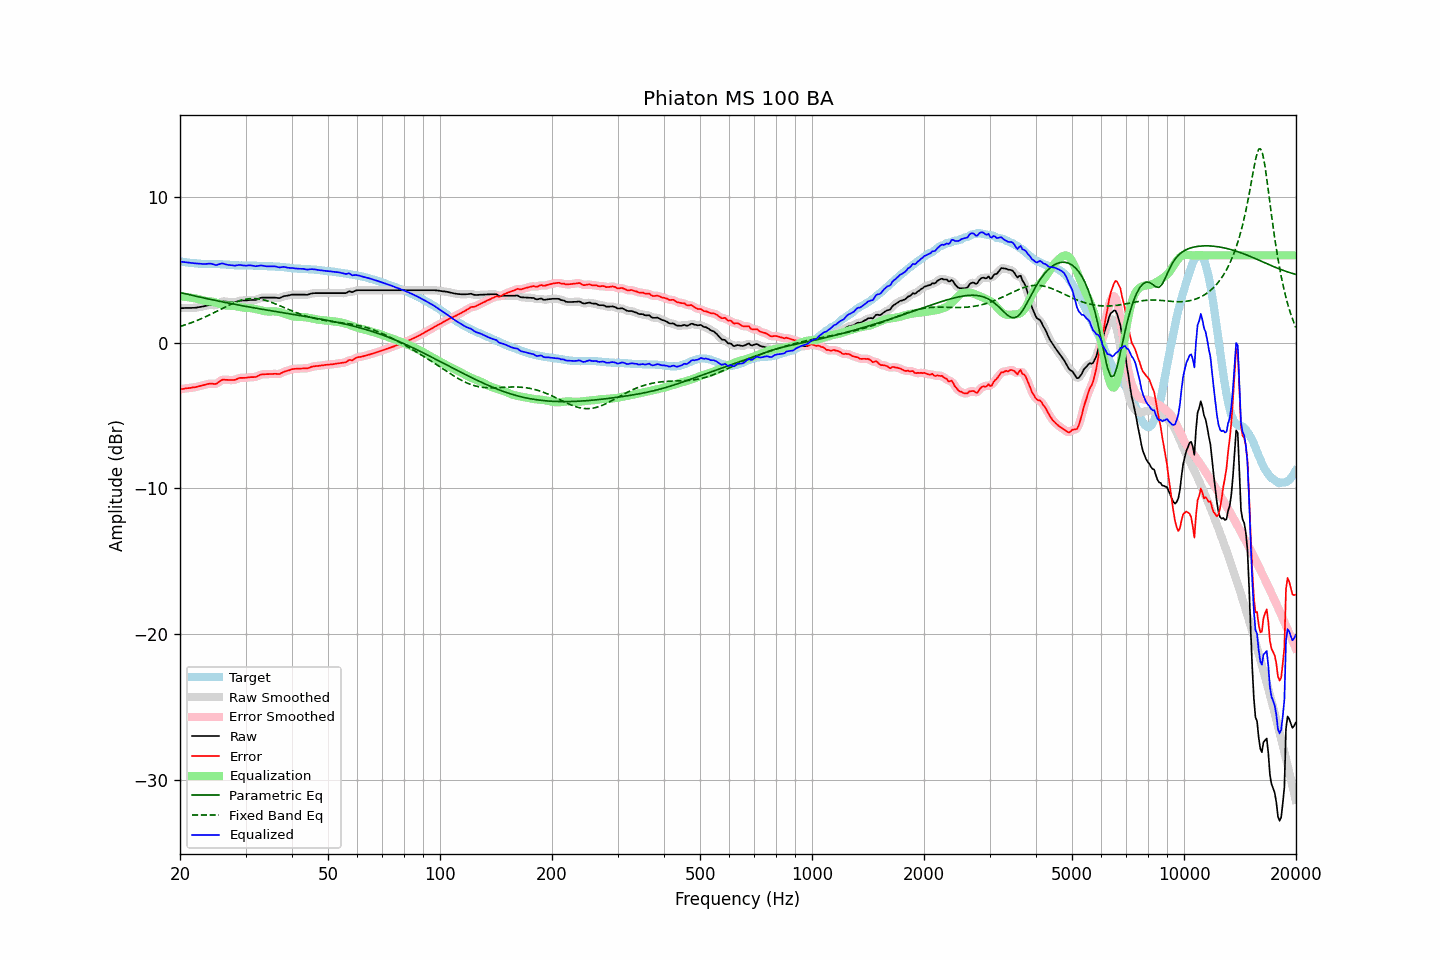

The data file committed next to this chart (first rows):
frequency, raw, error, smoothed, error_smoothed, equalization, parametric_eq, fixed_band_eq, equalized_raw, equalized_smoothed, target
20.00, 2.38, -3.20, 2.37, -3.20, 3.19, 3.45, 1.11, 5.57, 5.56, 5.57
20.20, 2.38, -3.19, 2.38, -3.18, 3.18, 3.42, 1.15, 5.55, 5.56, 5.56
20.40, 2.38, -3.17, 2.38, -3.16, 3.17, 3.39, 1.18, 5.54, 5.55, 5.54
20.61, 2.39, -3.15, 2.38, -3.15, 3.15, 3.37, 1.22, 5.54, 5.54, 5.53
20.81, 2.39, -3.13, 2.38, -3.13, 3.14, 3.34, 1.26, 5.52, 5.52, 5.51
21.02, 2.39, -3.12, 2.39, -3.12, 3.12, 3.32, 1.29, 5.51, 5.51, 5.50
21.23, 2.39, -3.10, 2.39, -3.10, 3.11, 3.29, 1.33, 5.49, 5.49, 5.49
21.44, 2.39, -3.09, 2.39, -3.09, 3.09, 3.27, 1.37, 5.47, 5.48, 5.48
21.66, 2.40, -3.06, 2.39, -3.07, 3.07, 3.24, 1.41, 5.47, 5.46, 5.46
21.87, 2.40, -3.06, 2.40, -3.06, 3.05, 3.22, 1.46, 5.45, 5.45, 5.46
22.09, 2.41, -3.04, 2.41, -3.04, 3.03, 3.19, 1.50, 5.44, 5.44, 5.45
22.31, 2.43, -3.01, 2.42, -3.01, 3.01, 3.17, 1.55, 5.43, 5.43, 5.44
22.54, 2.45, -2.98, 2.44, -2.98, 2.98, 3.14, 1.59, 5.43, 5.43, 5.43
22.76, 2.47, -2.95, 2.46, -2.95, 2.95, 3.12, 1.64, 5.42, 5.42, 5.42
22.99, 2.49, -2.93, 2.48, -2.93, 2.92, 3.09, 1.69, 5.41, 5.41, 5.41
23.22, 2.51, -2.90, 2.51, -2.90, 2.89, 3.07, 1.74, 5.40, 5.40, 5.40
23.45, 2.54, -2.87, 2.54, -2.87, 2.87, 3.04, 1.79, 5.41, 5.41, 5.40
23.69, 2.56, -2.84, 2.56, -2.84, 2.86, 3.02, 1.84, 5.42, 5.42, 5.40
23.92, 2.59, -2.82, 2.58, -2.82, 2.85, 3.00, 1.89, 5.43, 5.43, 5.40
24.16, 2.60, -2.81, 2.59, -2.81, 2.84, 2.97, 1.95, 5.43, 5.43, 5.40
24.40, 2.59, -2.82, 2.58, -2.82, 2.82, 2.95, 2.00, 5.41, 5.40, 5.40
24.65, 2.58, -2.82, 2.57, -2.83, 2.80, 2.93, 2.05, 5.37, 5.37, 5.40
24.89, 2.57, -2.83, 2.58, -2.82, 2.77, 2.90, 2.11, 5.33, 5.35, 5.40
25.14, 2.61, -2.79, 2.62, -2.78, 2.73, 2.88, 2.17, 5.34, 5.35, 5.40
25.39, 2.69, -2.71, 2.68, -2.71, 2.69, 2.86, 2.22, 5.38, 5.37, 5.40
25.65, 2.75, -2.63, 2.76, -2.63, 2.66, 2.83, 2.28, 5.41, 5.41, 5.39
25.91, 2.82, -2.56, 2.81, -2.57, 2.62, 2.81, 2.33, 5.44, 5.43, 5.38
26.16, 2.85, -2.53, 2.84, -2.54, 2.59, 2.79, 2.39, 5.43, 5.42, 5.37
26.43, 2.83, -2.55, 2.83, -2.53, 2.56, 2.77, 2.44, 5.39, 5.40, 5.37
26.69, 2.82, -2.55, 2.82, -2.55, 2.55, 2.75, 2.50, 5.36, 5.37, 5.36
26.96, 2.80, -2.55, 2.80, -2.56, 2.55, 2.72, 2.55, 5.34, 5.34, 5.35
27.23, 2.79, -2.56, 2.78, -2.56, 2.54, 2.70, 2.60, 5.33, 5.33, 5.35
27.50, 2.78, -2.56, 2.77, -2.57, 2.54, 2.68, 2.65, 5.32, 5.31, 5.34
27.77, 2.77, -2.56, 2.77, -2.56, 2.53, 2.66, 2.70, 5.30, 5.30, 5.33
28.05, 2.77, -2.55, 2.78, -2.54, 2.52, 2.64, 2.75, 5.28, 5.30, 5.31
28.33, 2.81, -2.51, 2.81, -2.51, 2.50, 2.62, 2.79, 5.31, 5.31, 5.31
28.62, 2.84, -2.47, 2.84, -2.46, 2.48, 2.60, 2.83, 5.32, 5.32, 5.31
28.90, 2.89, -2.41, 2.88, -2.43, 2.46, 2.58, 2.87, 5.34, 5.33, 5.30
29.19, 2.90, -2.41, 2.89, -2.41, 2.43, 2.55, 2.91, 5.33, 5.33, 5.31
29.48, 2.90, -2.41, 2.90, -2.41, 2.41, 2.53, 2.94, 5.31, 5.31, 5.31
29.78, 2.90, -2.41, 2.90, -2.41, 2.40, 2.51, 2.96, 5.29, 5.30, 5.30
30.08, 2.90, -2.41, 2.90, -2.40, 2.39, 2.49, 2.99, 5.29, 5.29, 5.30
30.38, 2.92, -2.39, 2.91, -2.39, 2.39, 2.47, 3.00, 5.30, 5.30, 5.30
30.68, 2.93, -2.37, 2.92, -2.37, 2.38, 2.45, 3.02, 5.31, 5.31, 5.30
30.99, 2.94, -2.36, 2.93, -2.36, 2.37, 2.43, 3.03, 5.31, 5.31, 5.30
31.30, 2.94, -2.36, 2.93, -2.36, 2.36, 2.41, 3.03, 5.29, 5.29, 5.29
31.61, 2.94, -2.36, 2.93, -2.36, 2.34, 2.39, 3.03, 5.27, 5.27, 5.29
31.93, 2.94, -2.35, 2.95, -2.34, 2.31, 2.38, 3.03, 5.25, 5.26, 5.29
32.24, 2.98, -2.30, 2.98, -2.30, 2.28, 2.36, 3.02, 5.26, 5.26, 5.28
32.57, 3.02, -2.25, 3.02, -2.25, 2.26, 2.34, 3.00, 5.28, 5.28, 5.27
32.89, 3.08, -2.20, 3.07, -2.21, 2.23, 2.32, 2.99, 5.30, 5.30, 5.27
33.22, 3.10, -2.17, 3.09, -2.18, 2.20, 2.30, 2.97, 5.30, 5.29, 5.27
33.55, 3.10, -2.17, 3.10, -2.16, 2.18, 2.28, 2.94, 5.27, 5.28, 5.27
33.89, 3.10, -2.16, 3.10, -2.16, 2.16, 2.26, 2.91, 5.26, 5.26, 5.25
34.23, 3.10, -2.16, 3.10, -2.16, 2.15, 2.24, 2.88, 5.24, 5.24, 5.25
34.57, 3.10, -2.15, 3.10, -2.15, 2.14, 2.22, 2.84, 5.24, 5.24, 5.25
34.92, 3.10, -2.15, 3.10, -2.15, 2.15, 2.21, 2.81, 5.24, 5.24, 5.24
35.27, 3.10, -2.15, 3.10, -2.14, 2.15, 2.19, 2.77, 5.25, 5.25, 5.24
35.62, 3.10, -2.14, 3.10, -2.14, 2.15, 2.17, 2.73, 5.25, 5.25, 5.24
35.97, 3.10, -2.13, 3.09, -2.14, 2.15, 2.15, 2.68, 5.24, 5.24, 5.22
... 635 more rows
